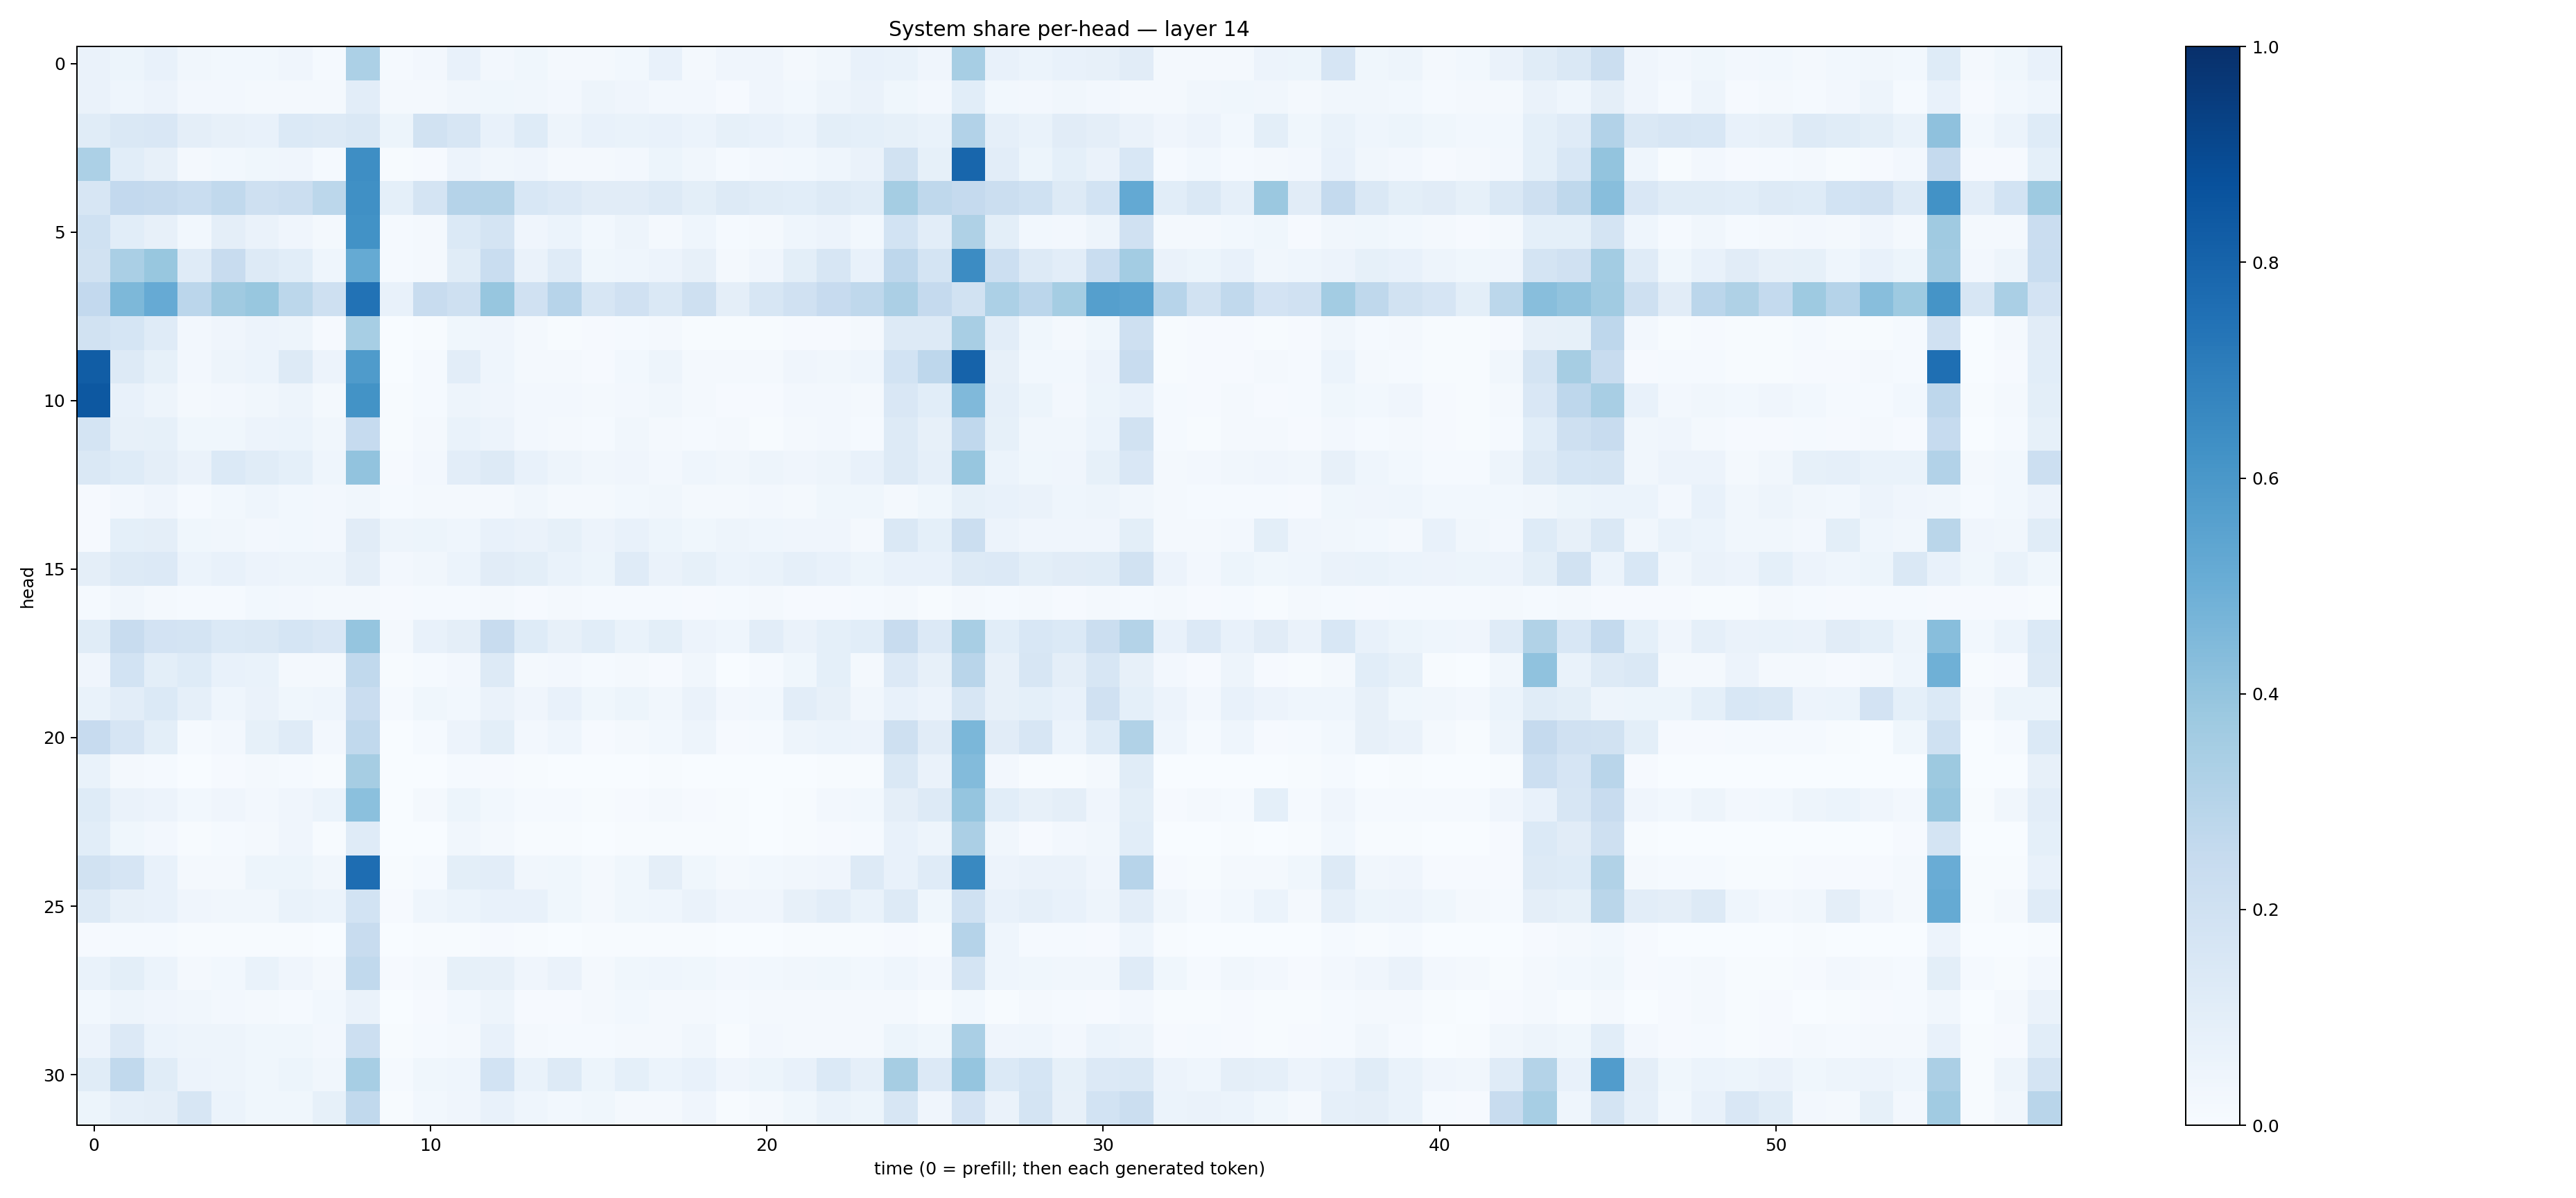

The table this chart was drawn from, first rows:
0.065991, 0.051772133, 0.07734015, 0.03187207, 0.028080054, 0.027485464, 0.039436758, 0.015318045, 0.32932225, 0.012593615, 0.024359047, 0.07361503, 0.026439836, 0.03581685, 0.017861092, 0.023415107, 0.028416451, 0.073450804, 0.019881763, 0.04241678, 0.039478928, 0.021653442, 0.03458601, 0.07534955
0.06261, 0.04381, 0.05669, 0.02355, 0.02451, 0.01788, 0.01684, 0.01623, 0.1023, 0.01571, 0.02076, 0.03375, 0.03803, 0.03304, 0.02438, 0.04867, 0.04167, 0.0241, 0.02593, 0.01067, 0.03942, 0.03075, 0.04829, 0.06309
0.1155, 0.1453, 0.1511, 0.0976, 0.08196, 0.07406, 0.1383, 0.129, 0.1424, 0.05344, 0.1915, 0.1564, 0.07544, 0.1246, 0.0469, 0.07671, 0.06706, 0.07481, 0.0607, 0.08408, 0.07373, 0.05969, 0.09917, 0.09195
0.3292, 0.1084, 0.08161, 0.02333, 0.03114, 0.03681, 0.04063, 0.01203, 0.6399, 0.006498, 0.01075, 0.0559, 0.03507, 0.04048, 0.01828, 0.02274, 0.0262, 0.05253, 0.03312, 0.01435, 0.02385, 0.03078, 0.04574, 0.06439
0.1631, 0.2594, 0.253, 0.2312, 0.2633, 0.2076, 0.2208, 0.2805, 0.6328, 0.09339, 0.1773, 0.3045, 0.3067, 0.1544, 0.1358, 0.1116, 0.1105, 0.1285, 0.1014, 0.1292, 0.1148, 0.1091, 0.1299, 0.1156
0.1996, 0.1062, 0.08076, 0.03087, 0.0965, 0.06416, 0.03957, 0.02192, 0.624, 0.01495, 0.02047, 0.1394, 0.1793, 0.04223, 0.06021, 0.03111, 0.04791, 0.02201, 0.04458, 0.01207, 0.01811, 0.04457, 0.05827, 0.03062
0.1945, 0.3398, 0.3889, 0.1207, 0.2398, 0.1318, 0.1086, 0.04633, 0.5177, 0.01508, 0.02224, 0.114, 0.2342, 0.06551, 0.1183, 0.03835, 0.04575, 0.05534, 0.07904, 0.01612, 0.0403, 0.1003, 0.158, 0.07177
0.2598, 0.4566, 0.5138, 0.2826, 0.3705, 0.3874, 0.2795, 0.2044, 0.7458, 0.07687, 0.2365, 0.2093, 0.3914, 0.1976, 0.2963, 0.1622, 0.1978, 0.1432, 0.2086, 0.09422, 0.1586, 0.198, 0.2425, 0.2698
0.188, 0.1712, 0.121, 0.0249, 0.04248, 0.05513, 0.04776, 0.01092, 0.3475, 0.001793, 0.005471, 0.03523, 0.04048, 0.01965, 0.005307, 0.01006, 0.01187, 0.01741, 0.005753, 0.00681, 0.005702, 0.01057, 0.01158, 0.0185
0.8245, 0.1302, 0.08456, 0.02615, 0.05068, 0.06085, 0.1303, 0.05687, 0.5833, 0.003242, 0.01323, 0.1029, 0.04594, 0.02048, 0.01746, 0.01155, 0.02822, 0.04844, 0.01852, 0.01796, 0.01868, 0.03945, 0.03435, 0.04316
0.8439, 0.07589, 0.04915, 0.01979, 0.02719, 0.03378, 0.04818, 0.02008, 0.6207, 0.004714, 0.01195, 0.0507, 0.03943, 0.02559, 0.02511, 0.01636, 0.02461, 0.0339, 0.02337, 0.009397, 0.008541, 0.02539, 0.0273, 0.0233
0.1722, 0.07902, 0.08364, 0.03579, 0.03646, 0.05613, 0.059, 0.03451, 0.249, 0.004919, 0.01607, 0.06983, 0.05616, 0.0261, 0.01998, 0.014, 0.03425, 0.01604, 0.01453, 0.01572, 0.006075, 0.022, 0.02442, 0.01417
0.1443, 0.1213, 0.09692, 0.06342, 0.1403, 0.1163, 0.09076, 0.04678, 0.406, 0.01166, 0.02364, 0.1054, 0.1307, 0.07745, 0.05012, 0.03131, 0.04064, 0.02491, 0.04369, 0.03169, 0.04867, 0.0417, 0.04953, 0.07603
0.01137, 0.02434, 0.04178, 0.01517, 0.03029, 0.04583, 0.02984, 0.02438, 0.03193, 0.01346, 0.0202, 0.02118, 0.01867, 0.03165, 0.01726, 0.02121, 0.03, 0.03409, 0.02288, 0.02191, 0.02442, 0.02229, 0.03659, 0.03578
0.009504, 0.09019, 0.09523, 0.03716, 0.03367, 0.02411, 0.03088, 0.02464, 0.1099, 0.04975, 0.05354, 0.04422, 0.07414, 0.06595, 0.08364, 0.05685, 0.07135, 0.05208, 0.0356, 0.04745, 0.04612, 0.04035, 0.04155, 0.02015
0.09401, 0.1324, 0.1348, 0.05979, 0.07095, 0.05787, 0.05052, 0.04798, 0.09416, 0.02452, 0.03472, 0.05908, 0.1131, 0.09825, 0.06961, 0.05445, 0.1175, 0.06397, 0.08355, 0.05878, 0.06926, 0.08896, 0.07674, 0.05264
0.01179, 0.03447, 0.01879, 0.01358, 0.01285, 0.02827, 0.02728, 0.01674, 0.01584, 0.01163, 0.01527, 0.0132, 0.02165, 0.01169, 0.01591, 0.01311, 0.01287, 0.01197, 0.008439, 0.01192, 0.02064, 0.00968, 0.01104, 0.01307
0.1143, 0.2414, 0.1833, 0.1769, 0.1385, 0.1466, 0.1714, 0.1514, 0.3967, 0.02268, 0.07183, 0.09529, 0.2383, 0.1236, 0.0794, 0.1078, 0.06985, 0.09929, 0.05818, 0.04355, 0.1054, 0.06541, 0.09249, 0.1072
0.04213, 0.184, 0.09874, 0.1222, 0.07465, 0.06811, 0.02157, 0.01687, 0.2655, 0.006045, 0.01557, 0.02432, 0.1286, 0.01687, 0.0272, 0.01366, 0.01897, 0.009326, 0.03217, 0.003112, 0.01402, 0.03691, 0.09046, 0.02263
0.07021, 0.1041, 0.1397, 0.08839, 0.04343, 0.06384, 0.03555, 0.04443, 0.2285, 0.01296, 0.0362, 0.02813, 0.06383, 0.03932, 0.07452, 0.03585, 0.05344, 0.03507, 0.06476, 0.02516, 0.0309, 0.1043, 0.07844, 0.03371
0.2461, 0.1644, 0.09798, 0.0126, 0.02712, 0.08555, 0.1203, 0.02464, 0.2637, 0.001921, 0.01188, 0.05572, 0.09963, 0.025, 0.04555, 0.011, 0.02143, 0.02776, 0.04763, 0.0113, 0.01234, 0.04729, 0.05913, 0.05578
0.06729, 0.0222, 0.01356, 0.002725, 0.01144, 0.0179, 0.01334, 0.004952, 0.3494, 0.0004684, 0.00116, 0.01389, 0.008733, 0.004005, 0.001538, 0.002334, 0.001517, 0.004678, 0.001666, 0.003488, 0.0009914, 0.002217, 0.006661, 0.006712
0.1219, 0.06406, 0.05769, 0.02955, 0.04266, 0.02528, 0.04175, 0.05927, 0.4199, 0.003517, 0.01689, 0.05334, 0.02956, 0.01307, 0.01273, 0.004759, 0.01044, 0.01596, 0.008521, 0.005562, 0.003746, 0.007796, 0.0247, 0.0311
0.1075, 0.03754, 0.02506, 0.006739, 0.01274, 0.01756, 0.04244, 0.007339, 0.1206, 0.001154, 0.002825, 0.03456, 0.01787, 0.005624, 0.006629, 0.0014, 0.004561, 0.007501, 0.005677, 0.005635, 0.002176, 0.006933, 0.008407, 0.01407
0.1894, 0.1666, 0.07429, 0.01876, 0.01904, 0.05219, 0.05344, 0.03127, 0.7647, 0.006762, 0.01262, 0.09876, 0.1054, 0.03138, 0.03685, 0.01636, 0.03807, 0.09473, 0.03864, 0.02299, 0.0302, 0.03314, 0.0421, 0.1318
0.1287, 0.07895, 0.07733, 0.04076, 0.03142, 0.03331, 0.06727, 0.06091, 0.1864, 0.01004, 0.04552, 0.0616, 0.07527, 0.07652, 0.03725, 0.0182, 0.03846, 0.04384, 0.06308, 0.04256, 0.04206, 0.07874, 0.1026, 0.06648
0.01076, 0.01192, 0.01485, 0.00575, 0.005937, 0.006369, 0.004945, 0.003109, 0.2361, 0.002676, 0.004087, 0.007151, 0.009932, 0.006009, 0.001804, 0.005078, 0.005906, 0.00686, 0.004178, 0.002084, 0.003306, 0.004978, 0.006261, 0.005689
0.06925, 0.09923, 0.05943, 0.01671, 0.02887, 0.06879, 0.04169, 0.02091, 0.2623, 0.01078, 0.01857, 0.08463, 0.08063, 0.04062, 0.06486, 0.02262, 0.03767, 0.0457, 0.03896, 0.02391, 0.02929, 0.03249, 0.03562, 0.02837
0.02798, 0.04694, 0.04074, 0.03133, 0.02481, 0.02144, 0.01184, 0.02777, 0.06458, 0.003068, 0.01045, 0.03051, 0.04783, 0.0102, 0.009256, 0.01651, 0.03058, 0.02098, 0.01889, 0.01323, 0.01893, 0.01858, 0.01867, 0.02104
0.05858, 0.1349, 0.06155, 0.04936, 0.04904, 0.03522, 0.03612, 0.02538, 0.2177, 0.005522, 0.01467, 0.02269, 0.07203, 0.02042, 0.01249, 0.01528, 0.01574, 0.01731, 0.03428, 0.006584, 0.02494, 0.0182, 0.0208, 0.02213
0.1168, 0.2655, 0.1145, 0.05546, 0.04702, 0.03875, 0.05442, 0.03206, 0.3453, 0.01198, 0.03816, 0.04405, 0.1856, 0.06656, 0.1326, 0.05307, 0.09135, 0.06016, 0.07372, 0.04294, 0.05204, 0.07284, 0.138, 0.08797
0.05236, 0.08662, 0.09481, 0.1577, 0.06072, 0.03861, 0.03744, 0.08342, 0.2645, 0.006692, 0.02747, 0.04154, 0.07677, 0.04593, 0.02958, 0.03755, 0.02264, 0.0233, 0.04027, 0.005251, 0.02206, 0.03637, 0.06991, 0.05355
